Run: headless pygame with SDL's dummy video driver; simulated clock (each Clock.tick advances the game by its frame time, no real sleeping); random seed 0; keys injected as events and as key.get_pressed() state; no mouse input.
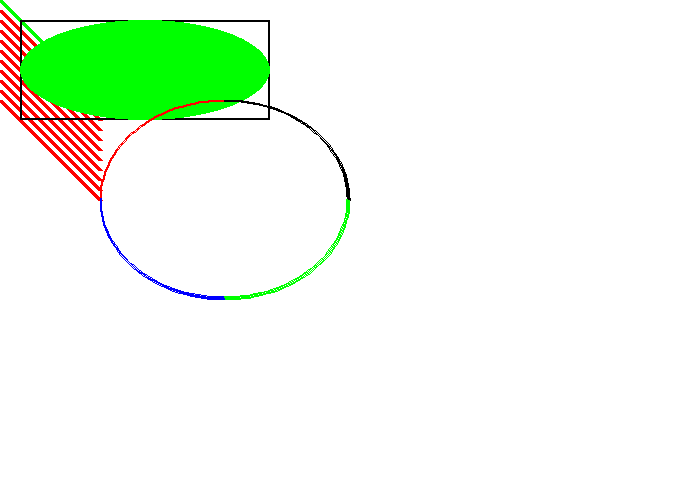
Frame 1 of 4 · flips 1–60 · no input
Frame 2 of 4 · flips 61–180 · tapped SPACE, RETURN · held RIGHT (→), D · screen unchanged from frame 1, image omitted
Frame 3 of 4 · flips 181–300 · held DOWN (↓), S · screen unchanged from frame 2, image omitted
Frame 4 of 4 · flips 301–420 · held LEFT (←), A, UP (↑), W · screen unchanged from frame 3, image omitted

The pygame program that drew these frames:

# Import a library of functions called 'pygame'
import pygame

# Initialize the game engine
pygame.init()

# Define some colors
black    = (   0,   0,   0)
white    = ( 255, 255, 255)
green    = (   0, 255,   0)
red      = ( 255,   0,   0)
blue     = ( 0,   0,   255)

# Set the width and height of the screen [width,height]
size=[700,500]
pi = 3.141592

screen=pygame.display.set_mode(size)

pygame.display.set_caption('Hello World!')

#Loop until the user clicks the close button.
done=False

# Used to manage how fast the screen updates
clock=pygame.time.Clock()

while done==False: # main game loop
    # ALL EVENT PROCESSING SHOULD GO BELOW THIS COMMENT
    for event in pygame.event.get(): # User did something
        if event.type == pygame.QUIT: # If user clicked close
            done=True # Flag that we are done so we exit this loop
    # ALL EVENT PROCESSING SHOULD GO ABOVE THIS COMMENT

    # ALL GAME LOGIC SHOULD GO BELOW THIS COMMENT

    # ALL GAME LOGIC SHOULD GO ABOVE THIS COMMENT

    # First, clear the screen to white. Don't put other drawing commands
    # above this, or they will be erased with this command.
    screen.fill(white)

    # Draw on the screen a green line from (0,0) to (100,100) 
    # that is 5 pixels wide.
    pygame.draw.line(screen,green,[0,0],[100,100],5)
    # Draw on the screen several green lines from (0,10) to (100,110) 
    # 5 pixels wide using a for loop
    for y_offset in range(0,100,10):
        pygame.draw.line(screen,red,[0,10+y_offset],[100,110+y_offset],5)
    # Draw a rectangle
    pygame.draw.rect(screen,black,[20,20,250,100],2)
    # Draw an ellipse, using a rectangle as the outside boundaries
    pygame.draw.ellipse(screen,green,[20,20,250,100])
    # Draw an arc as part of an ellipse. Use radians to determine what
    # angle to draw.
    pygame.draw.arc(screen,red,[100,100,250,200],  pi/2,     pi, 2)
    pygame.draw.arc(screen,black,[100,100,250,200],     0,   pi/2, 2)
    pygame.draw.arc(screen,green,  [100,100,250,200],3*pi/2,   2*pi, 2)
    pygame.draw.arc(screen,blue, [100,100,250,200],    pi, 3*pi/2, 2)

    # ALL CODE TO DRAW SHOULD GO ABOVE THIS COMMENT
    
    # Go ahead and update the screen with what we've drawn.
    pygame.display.flip()
    # Limit to 30 frames per second
    clock.tick(30)

# Close the window and quit.
# If you forget this line, the program will 'hang'
# on exit if running from IDLE.
pygame.quit()
